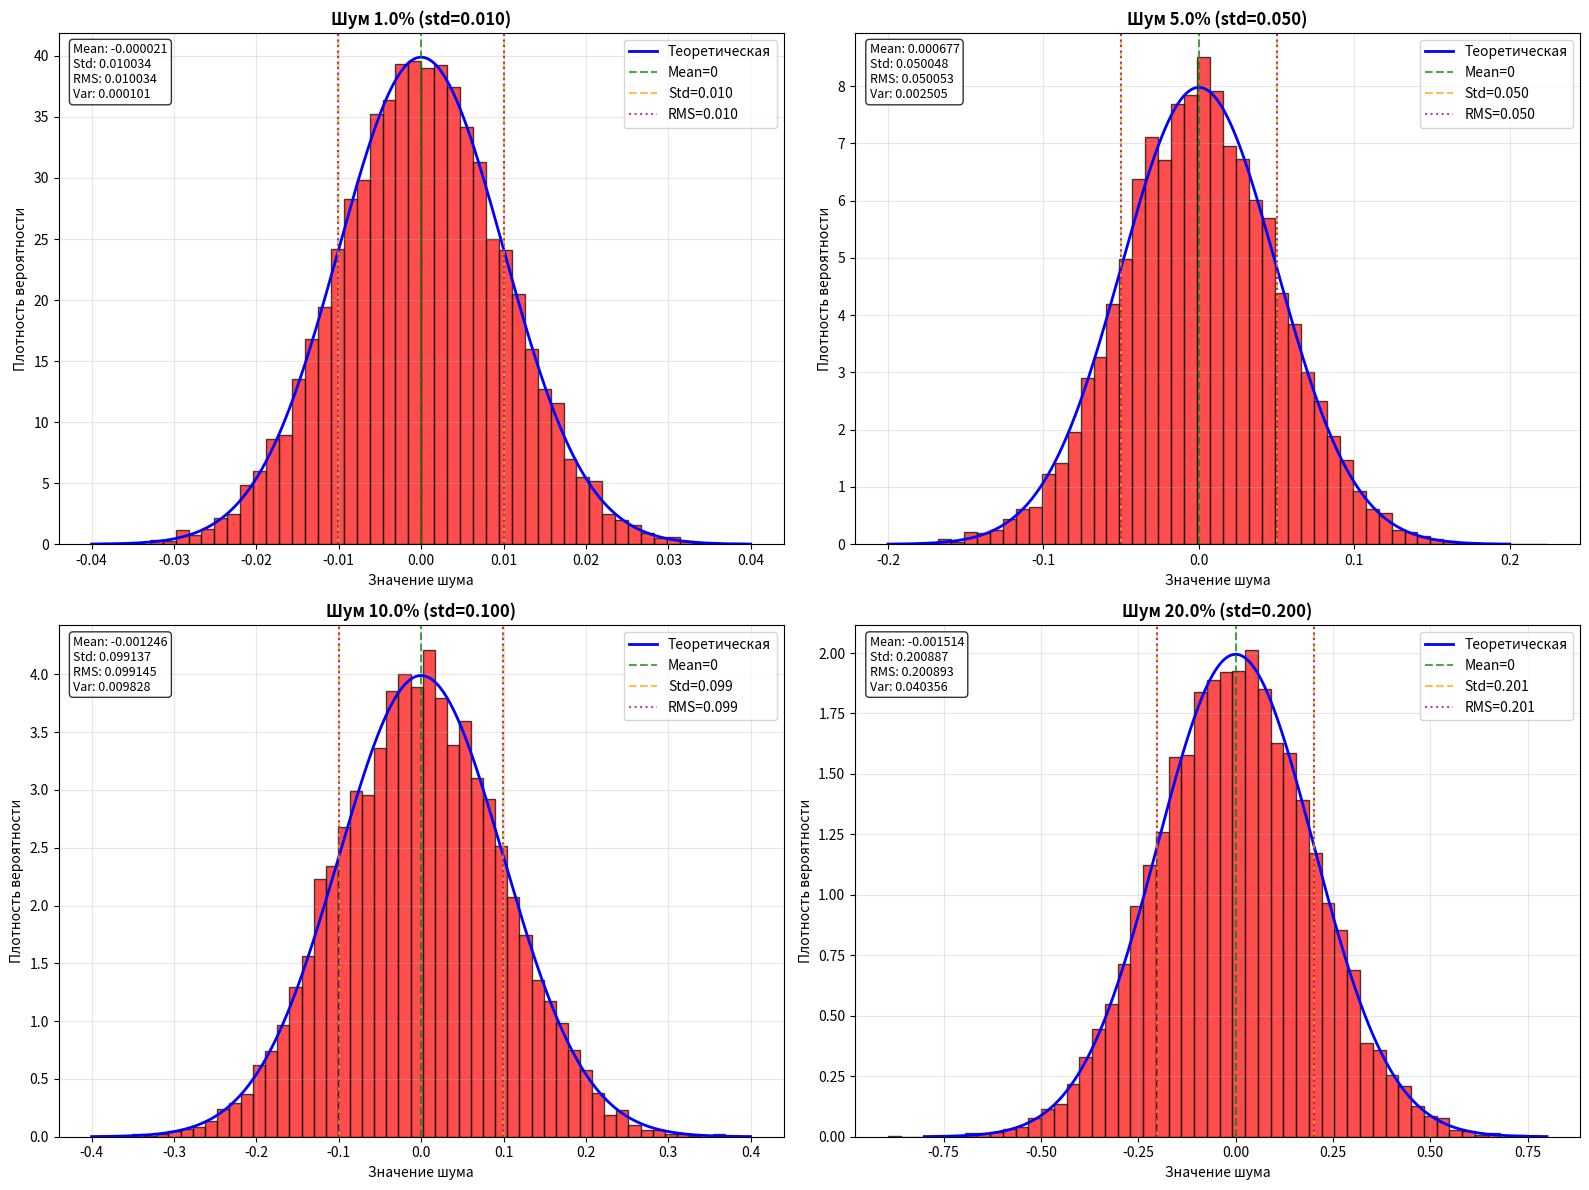

Python code for this plot:
#!/usr/bin/env python3
# -*- coding: utf-8 -*-
"""
ДЕТАЛЬНЫЙ АНАЛИЗ RMS И STD
Разъяснение разницы между стандартным отклонением и RMS
"""

import numpy as np
import matplotlib.pyplot as plt
import warnings
warnings.filterwarnings('ignore')

def detailed_rms_analysis():
    """Детальный анализ RMS и std для гауссова шума"""
    
    print("=================================================================================")
    print("🔍 ДЕТАЛЬНЫЙ АНАЛИЗ RMS И STD")
    print("=================================================================================")
    print("📋 Разъяснение разницы между стандартным отклонением и RMS")
    print("=================================================================================")
    
    np.random.seed(42)
    
    # Создаем тестовые данные
    n_samples = 100000
    noise_levels = [0.01, 0.05, 0.10, 0.20]
    
    print("📊 ТЕОРЕТИЧЕСКИЕ ОСНОВЫ:")
    print("="*60)
    print("1️⃣ ГАУССОВ БЕЛЫЙ ШУМ:")
    print("   ✅ Не коррелирует между отсчетами")
    print("   ✅ Mean = 0 (нулевое среднее)")
    print("   ✅ Используется для каждого спектрального отсчета")
    print("   ✅ Не влияет на точность классификации (в разумных пределах)")
    
    print("\n2️⃣ СТАНДАРТНОЕ ОТКЛОНЕНИЕ (STD):")
    print("   📊 std = √(mean((x - mean)²))")
    print("   📊 Для гауссова шума с mean=0: std = √(mean(x²))")
    print("   📊 Это мера разброса значений вокруг среднего")
    
    print("\n3️⃣ ROOT MEAN SQUARE (RMS):")
    print("   📊 RMS = √(mean(x²))")
    print("   📊 Для гауссова шума с mean=0: RMS = std")
    print("   📊 Это квадратичное среднее значение")
    
    print("\n" + "="*80)
    print("📈 ПРАКТИЧЕСКИЙ АНАЛИЗ")
    print("="*80)
    
    for noise_level in noise_levels:
        print(f"\n🔍 УРОВЕНЬ ШУМА: {noise_level*100}% ({noise_level})")
        print("-" * 60)
        
        # Генерируем шум
        noise = np.random.normal(0, noise_level, n_samples)
        
        # Вычисляем статистики
        mean_val = np.mean(noise)
        std_val = np.std(noise)
        rms_val = np.sqrt(np.mean(noise**2))
        variance = np.var(noise)
        
        print(f"📊 СТАТИСТИКИ ШУМА:")
        print(f"   • Mean: {mean_val:.8f} (должен быть ≈ 0)")
        print(f"   • Variance: {variance:.8f} (должна быть ≈ {noise_level**2:.6f})")
        print(f"   • Std: {std_val:.8f} (должен быть ≈ {noise_level:.6f})")
        print(f"   • RMS: {rms_val:.8f} (должен быть ≈ {noise_level:.6f})")
        
        # Проверяем теоретические соотношения
        print(f"\n📋 ПРОВЕРКА ТЕОРЕТИЧЕСКИХ СООТНОШЕНИЙ:")
        print(f"   • std² ≈ variance: {'✅' if abs(std_val**2 - variance) < 0.0001 else '❌'}")
        print(f"   • RMS ≈ std: {'✅' if abs(rms_val - std_val) < 0.0001 else '❌'}")
        print(f"   • RMS² ≈ variance: {'✅' if abs(rms_val**2 - variance) < 0.0001 else '❌'}")
        
        # Показываем формулы
        print(f"\n📐 ФОРМУЛЫ:")
        print(f"   • std = √(mean((x - {mean_val:.6f})²)) = {std_val:.6f}")
        print(f"   • RMS = √(mean(x²)) = {rms_val:.6f}")
        print(f"   • variance = mean((x - {mean_val:.6f})²) = {variance:.6f}")
        
        # Для гауссова шума с mean=0
        if abs(mean_val) < 0.001:
            print(f"\n✅ ДЛЯ ГАУССОВА ШУМА С MEAN≈0:")
            print(f"   • std = RMS = {std_val:.6f}")
            print(f"   • std² = RMS² = variance = {variance:.6f}")
    
    print("\n" + "="*80)
    print("❓ ОТВЕТ НА ВАШ ВОПРОС")
    print("="*80)
    
    print("\n🔍 ВАШ ВОПРОС: 'RMS как процент берется'?")
    print("\n📊 ОТВЕТ:")
    print("   ❌ НЕТ! RMS не берется как процент")
    print("   📊 RMS = √(mean(x²)) - это математическая формула")
    print("   📊 Для гауссова шума с mean=0: RMS = std")
    print("   📊 Процент в названии (1%, 5%, 10%) - это условное обозначение")
    
    print("\n📋 ЧТО ОЗНАЧАЕТ '1% ШУМ':")
    print("   📊 Это означает std шума = 0.01")
    print("   📊 RMS шума = 0.01 (так как mean=0)")
    print("   📊 Процент - это отношение к std данных")
    
    print("\n📊 ПРИМЕР:")
    print("   📊 Если данные имеют std=1 (нормализованные):")
    print("   📊 '1% шум' означает std_шума = 0.01 = 1% от std_данных")
    print("   📊 RMS_шума = 0.01 = 1% от std_данных")
    
    # Создаем визуализацию
    create_detailed_visualization()
    
    print("\n" + "="*80)
    print("✅ ИТОГОВЫЕ ВЫВОДЫ")
    print("="*80)
    print("1. ✅ Гауссов шум имеет mean=0 (нулевое среднее)")
    print("2. ✅ Для гауссова шума с mean=0: RMS = std")
    print("3. ✅ RMS не берется как процент - это математическая формула")
    print("4. ✅ Процент в названии - условное обозначение уровня")
    print("5. ✅ Белый шум не коррелирует между отсчетами")
    print("6. ✅ Шум применяется к каждому спектральному отсчету")
    print("="*80)

def create_detailed_visualization():
    """Создает детальную визуализацию RMS и std"""
    
    print("\n📊 СОЗДАНИЕ ДЕТАЛЬНОЙ ВИЗУАЛИЗАЦИИ...")
    
    np.random.seed(42)
    
    # Создаем данные
    noise_levels = [0.01, 0.05, 0.10, 0.20]
    n_samples = 10000
    
    fig, axes = plt.subplots(2, 2, figsize=(16, 12))
    axes = axes.flatten()
    
    for i, noise_level in enumerate(noise_levels):
        # Генерируем шум
        noise = np.random.normal(0, noise_level, n_samples)
        
        # Гистограмма
        axes[i].hist(noise, bins=50, alpha=0.7, color='red', edgecolor='black', density=True)
        
        # Теоретическая кривая
        x = np.linspace(-4*noise_level, 4*noise_level, 1000)
        y = (1/(noise_level*np.sqrt(2*np.pi))) * np.exp(-0.5*((x-0)/noise_level)**2)
        axes[i].plot(x, y, 'b-', linewidth=2, label='Теоретическая')
        
        # Статистика
        mean_actual = np.mean(noise)
        std_actual = np.std(noise)
        rms_actual = np.sqrt(np.mean(noise**2))
        variance_actual = np.var(noise)
        
        axes[i].set_title(f'Шум {noise_level*100}% (std={noise_level:.3f})', fontsize=12, fontweight='bold')
        axes[i].set_xlabel('Значение шума')
        axes[i].set_ylabel('Плотность вероятности')
        axes[i].grid(True, alpha=0.3)
        
        # Добавляем детальную статистику
        stats_text = f'Mean: {mean_actual:.6f}\nStd: {std_actual:.6f}\nRMS: {rms_actual:.6f}\nVar: {variance_actual:.6f}'
        axes[i].text(0.02, 0.98, stats_text, transform=axes[i].transAxes, 
                    verticalalignment='top', bbox=dict(boxstyle="round,pad=0.3", 
                    facecolor="white", alpha=0.8), fontsize=9)
        
        # Вертикальные линии
        axes[i].axvline(x=0, color='green', linestyle='--', alpha=0.7, label='Mean=0')
        axes[i].axvline(x=std_actual, color='orange', linestyle='--', alpha=0.7, label=f'Std={std_actual:.3f}')
        axes[i].axvline(x=-std_actual, color='orange', linestyle='--', alpha=0.7)
        axes[i].axvline(x=rms_actual, color='purple', linestyle=':', alpha=0.7, label=f'RMS={rms_actual:.3f}')
        axes[i].axvline(x=-rms_actual, color='purple', linestyle=':', alpha=0.7)
        
        axes[i].legend()
    
    plt.tight_layout()
    
    # Сохраняем график
    filename = 'detailed_rms_std_analysis.png'
    plt.savefig(filename, dpi=300, bbox_inches='tight')
    print(f"   📊 График сохранен: {filename}")
    plt.show()

if __name__ == "__main__":
    detailed_rms_analysis() 